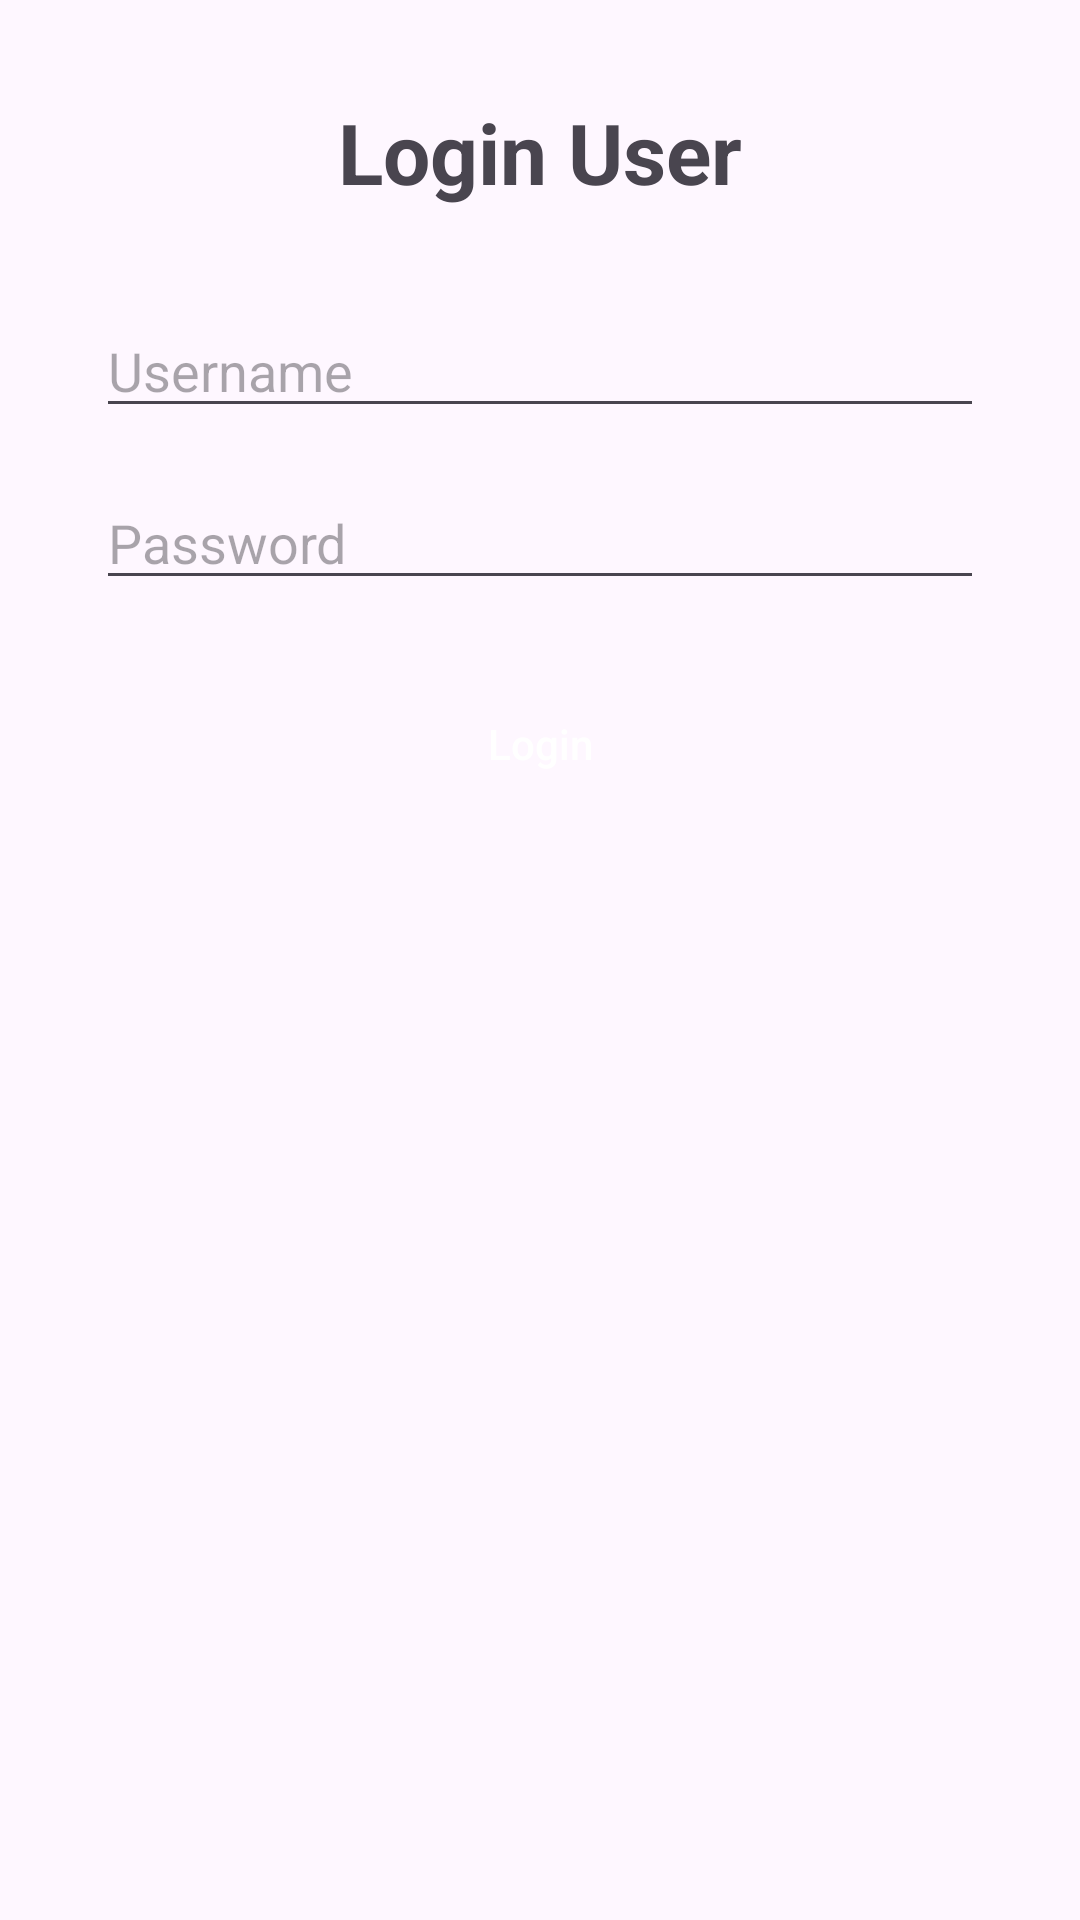

This screen was rendered from an Android layout file. Write that file and the resources it references.
<!-- AndroidManifest.xml: application theme Theme.UTSMakananApp -->
<!-- res/layout/activity_login.xml -->
<?xml version="1.0" encoding="utf-8"?>
<androidx.constraintlayout.widget.ConstraintLayout
    xmlns:android="http://schemas.android.com/apk/res/android"
    xmlns:app="http://schemas.android.com/apk/res-auto"
    android:layout_width="match_parent"
    android:layout_height="match_parent"
    android:padding="32dp">

    <TextView
        android:id="@+id/tvTitle"
        android:layout_width="wrap_content"
        android:layout_height="wrap_content"
        android:text="@string/login_user"
        android:textSize="28sp"
        android:textStyle="bold"
        app:layout_constraintTop_toTopOf="parent"
        app:layout_constraintStart_toStartOf="parent"
        app:layout_constraintEnd_toEndOf="parent"
        app:layout_constraintBottom_toTopOf="@+id/etUsername"/>

    <EditText
        android:id="@+id/etUsername"
        android:layout_width="0dp"
        android:layout_height="wrap_content"
        android:hint="@string/username"
        android:inputType="text"
        android:layout_marginTop="32dp"
        app:layout_constraintTop_toBottomOf="@id/tvTitle"
        app:layout_constraintStart_toStartOf="parent"
        app:layout_constraintEnd_toEndOf="parent"/>

    <EditText
        android:id="@+id/etPassword"
        android:layout_width="0dp"
        android:layout_height="wrap_content"
        android:hint="@string/password"
        android:inputType="textPassword"
        android:layout_marginTop="16dp"
        app:layout_constraintTop_toBottomOf="@id/etUsername"
        app:layout_constraintStart_toStartOf="parent"
        app:layout_constraintEnd_toEndOf="parent"/>

    <Button
        android:id="@+id/btnLogin"
        android:layout_width="0dp"
        android:layout_height="wrap_content"
        android:text="@string/login"
        android:textColor="#FFFFFF"
        android:background="@drawable/rounded_button"
        android:textAllCaps="false"
        android:layout_marginTop="24dp"
        app:backgroundTint="@null"
        app:layout_constraintTop_toBottomOf="@id/etPassword"
        app:layout_constraintStart_toStartOf="parent"
        app:layout_constraintEnd_toEndOf="parent" />

</androidx.constraintlayout.widget.ConstraintLayout>
<!-- resources referenced by this layout -->
<resources>
  <string name="login">Login</string>
  <string name="login_user">Login User</string>
  <string name="password">Password</string>
  <string name="username">Username</string>
  <style name="Theme.UTSMakananApp" parent="Base.Theme.UTSMakananApp" />
  <style name="Base.Theme.UTSMakananApp" parent="Theme.Material3.DayNight.NoActionBar">
          
          
      </style>
</resources>
